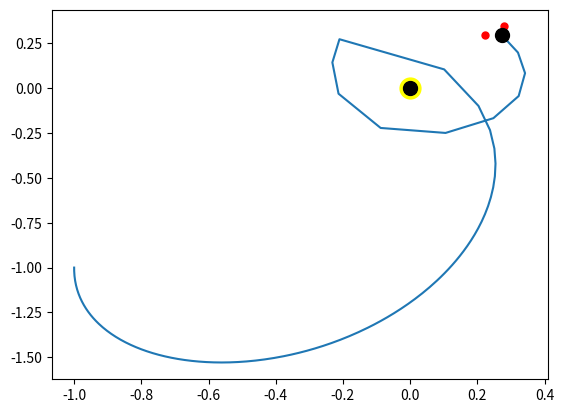

The matplotlib source for this figure:
import numpy as np
import matplotlib.pyplot as plt

def run(T,initial_pos,initial_bearing,geno,plot_flag):

    #runs a simple agent described by a geno and returns the trajectory
    #the light is at [0 0]

    #input
    #T is the time you want run it for
    #pos initial position
    #bearing initial bearing (degrees) e.g [90; 90]
    #geno genotype e.g [w_ll w_lr w_rl w_rr bl br]
    #plot_flag set to tru to output the figure

    #output a 2-d vector with the x and y coordinates
    
    #run a simple agent
    #geno = np.array([-1, 0, 0, -.4, 1, 0.5])
    #initial_pos = [1,1]
    #T=100
    #out  = simple_agent.run(T,initial_pos,90,geno,1)
    

    # Initial setup
    dt=0.05;
    R =0.05; #radius
    b = 45; #(degrees) sensor anglr

    print(geno[5])
    #conver geno params
    w_ll = geno[0]; #left motor to left sensor
    w_lr = geno[1]; #left motor to right sensor
    w_rl = geno[2]; #right motor to left sensor
    w_rr = geno[3]; #right motor to right sensor
    bl = geno[4];
    br = geno[5];
    sl_pos = np.zeros((2,1));
    sr_pos = np.zeros((2,1));
    
    rho=np.zeros((2, 1));
    sensor_gain = 1;
    motor_gain =1;
    vl=0;vr=0;
    #convert to radians
                                                
    initial_bearing = initial_bearing/360*2*np.pi;
    b=b/360*2*np.pi;
    
    pos = np.zeros((2,int(T/dt)));
    bearing = np.zeros((1,int(T/dt)));
    pos[:,0] = initial_pos;
    bearing[:,0] = initial_bearing;
    
   
    for i in range(1, int(T/dt)):
        vc = (vl+vr)/2;
        va = (vr-vl)/(2*R);
        pos[0,i] = pos[0,i-1]+ dt*vc*np.cos(bearing[0,i-1]);
        pos[1,i] = pos[1,i-1]+ dt*vc*np.sin(bearing[0,i-1]);
        bearing[0,i] = np.mod(bearing[0,i-1] + dt*va,2*np.pi);
        
        # Calculate left sensor position
        sl_pos[0] = pos[0,i] + R*np.cos(bearing[0,i]+b);
        sl_pos[1] = pos[1,i] + R*np.sin(bearing[0,i]+b);
        
        # Calculate right sensor position
        sr_pos[0] = pos[0,i] + R*np.cos(bearing[0,i]-b);
        sr_pos[1] = pos[1,i] + R*np.sin(bearing[0,i]-b);
    
        # Calculate (square) distance to element
        dl = np.sqrt((sl_pos[0])**2+(sl_pos[1])**2);
        dr = np.sqrt((sr_pos[0])**2+(sr_pos[1])**2);
    

        #  Calculate local intensity
        il = sensor_gain/dl;
        ir = sensor_gain/dr;

        lm = il*w_ll + ir*w_rl + bl;
        rm = il*w_lr + ir*w_rr + br;

        #  Scale by motor gains
        vl =motor_gain*lm;
        vr =motor_gain*rm;
     
    if plot_flag==1:
        plt.plot(pos[0,:],pos[1,:])
       
        #final postion
        x=pos[0,int(T/dt)-1];
        y= pos[1,int(T/dt)-1];
        f_bearing = bearing[0,int(T/dt)-1];

        # Calculate left sensor position
        sl_pos[0] = x + R*np.cos(f_bearing+b);
        sl_pos[1] = y + R*np.sin(f_bearing+b);

        # Calculate left sensor position
        sr_pos[0] = x + R*np.cos(f_bearing-b);
        sr_pos[1] = y + R*np.sin(f_bearing-b);
    
        plt.plot(0,0,marker='.',markersize=30,color='yellow');
        plt.plot(0,0,marker='o',markersize=10,color='black');
       
    # Plot  sensors
       #
        plt.plot(sl_pos[0],sl_pos[1],marker='.',markersize=10,color='red');
        plt.plot(sr_pos[0],sr_pos[1],marker='.',markersize=10,color='red');

    
        # Plot body
        plt.plot( x, y,marker='.',markersize=10,color='blue');
        plt.plot(x,y,marker='o',markersize=10,color='black');
        #Plot trajectory
        plt.show()
        
    
    return pos

geno = np.array([0,1,1,0,-0.5,-0.5])
initial_pos = [-1,-1]
T=12
run(T,initial_pos,270,geno,1)

